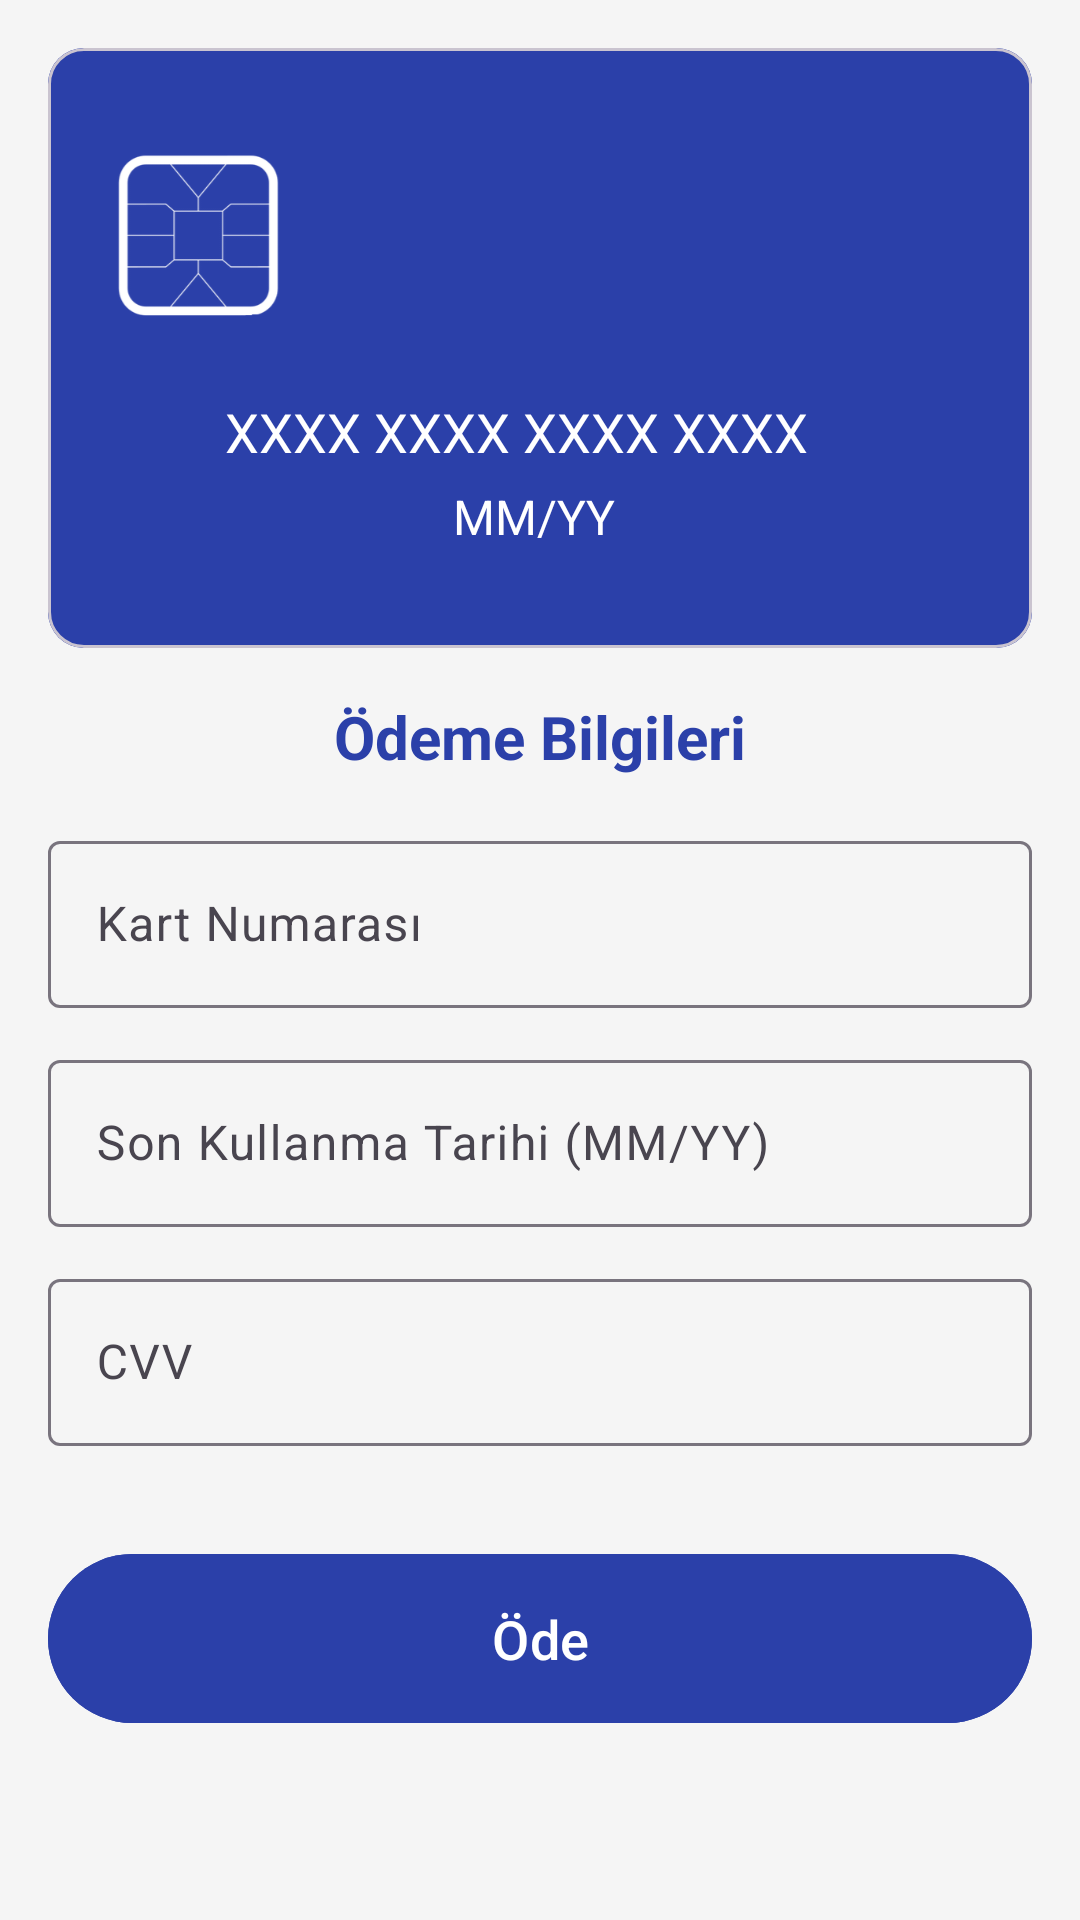

Write the Android layout XML for this screen, with the resource values it uses.
<!-- AndroidManifest.xml: application theme Theme.ModiBot -->
<!-- res/layout/fragment_payment.xml -->
<?xml version="1.0" encoding="utf-8"?>
<ScrollView xmlns:android="http://schemas.android.com/apk/res/android"
    android:layout_width="match_parent"
    android:layout_height="match_parent"
    xmlns:app="http://schemas.android.com/apk/res-auto"
    android:background="#F5F5F5">

    <LinearLayout
        android:layout_width="match_parent"
        android:layout_height="wrap_content"
        android:orientation="vertical"
        android:padding="16dp"
        android:gravity="center"
        >

        
        <com.google.android.material.card.MaterialCardView
            android:id="@+id/card_view"
            android:layout_width="match_parent"
            android:layout_height="200dp"
            android:layout_marginBottom="16dp"
          >

            <RelativeLayout
                android:layout_width="match_parent"
                android:layout_height="match_parent"
                android:backgroundTint="#2B40A9"
                android:backgroundTintMode="screen"
                android:background="@drawable/default_card"
                >

                
                

                

                <TextView
                    android:id="@+id/card_number_text"
                    android:layout_width="wrap_content"
                    android:layout_height="wrap_content"
                    android:layout_alignParentStart="true"
                    android:layout_alignParentBottom="true"
                    android:layout_marginStart="59dp"
                    android:layout_marginBottom="60dp"
                    android:text="XXXX XXXX XXXX XXXX"
                    android:textColor="#FFFFFF"
                    android:textSize="18sp" />

                <TextView
                    android:id="@+id/expiration_date_text"
                    android:layout_width="wrap_content"
                    android:layout_height="wrap_content"
                    android:layout_alignParentStart="true"
                    android:layout_alignParentBottom="true"
                    android:layout_marginStart="135dp"
                    android:layout_marginBottom="33dp"
                    android:text="MM/YY"
                    android:textColor="#FFFFFF"
                    android:textSize="16sp" />

                <ImageView
                    android:id="@+id/card_logo"
                    android:layout_width="48dp"
                    android:layout_height="48dp"
                    android:layout_alignParentBottom="true"
                    android:layout_alignParentEnd="true"
                    android:layout_margin="16dp"
                    android:contentDescription="Kart Logosu"
                    android:visibility="gone" />
            </RelativeLayout>
        </com.google.android.material.card.MaterialCardView>


        
        <TextView
            android:id="@+id/tv_form_title"
            android:layout_width="match_parent"
            android:layout_height="wrap_content"
            android:text="Ödeme Bilgileri"
            android:textSize="20sp"
            android:textStyle="bold"
            android:textColor="#2B40A9"
            android:gravity="center"
            android:layout_marginBottom="16dp" />

        
        <com.google.android.material.textfield.TextInputLayout
            android:layout_width="match_parent"
            android:layout_height="wrap_content"
            android:layout_marginBottom="12dp"

            android:hint="Kart Numarası">

            <com.google.android.material.textfield.TextInputEditText
                android:id="@+id/et_card_number"
                android:layout_width="match_parent"
                android:layout_height="wrap_content"
                android:inputType="number"
                android:maxLength="16"
                android:textColor="#000000" />
        </com.google.android.material.textfield.TextInputLayout>

        
        <com.google.android.material.textfield.TextInputLayout
            android:layout_width="match_parent"
            android:layout_height="wrap_content"
            android:layout_marginBottom="12dp"
            android:hint="Son Kullanma Tarihi (MM/YY)">

            <com.google.android.material.textfield.TextInputEditText
                android:id="@+id/et_expiration_date"
                android:layout_width="match_parent"
                android:layout_height="wrap_content"
                android:inputType="date"
                android:textColor="#000000" />
        </com.google.android.material.textfield.TextInputLayout>

        
        <com.google.android.material.textfield.TextInputLayout
            android:layout_width="match_parent"
            android:layout_height="wrap_content"
            android:layout_marginBottom="16dp"
            android:hint="CVV">

            <com.google.android.material.textfield.TextInputEditText
                android:id="@+id/et_cvv"
                android:layout_width="match_parent"
                android:layout_height="wrap_content"
                android:inputType="numberPassword"
                android:maxLength="3"
                android:textColor="#000000" />
        </com.google.android.material.textfield.TextInputLayout>

        
        <com.google.android.material.button.MaterialButton
            android:id="@+id/button4"
            android:layout_width="match_parent"
            android:layout_height="wrap_content"
            android:text="Öde"
            android:textSize="18sp"
            android:padding="16dp"
            android:layout_marginTop="16dp"
            android:backgroundTint="#2B40A9"
            android:textColor="#FFFFFF" />
    </LinearLayout>
</ScrollView>
<!-- resources referenced by this layout -->
<resources>
  <!-- drawable default_card: png bitmap (drawable, 17854 bytes) -->
  <style name="Theme.ModiBot" parent="Base.Theme.ModiBot" />
  <style name="Base.Theme.ModiBot" parent="Theme.Material3.DayNight.NoActionBar">
          
          
      </style>
</resources>
